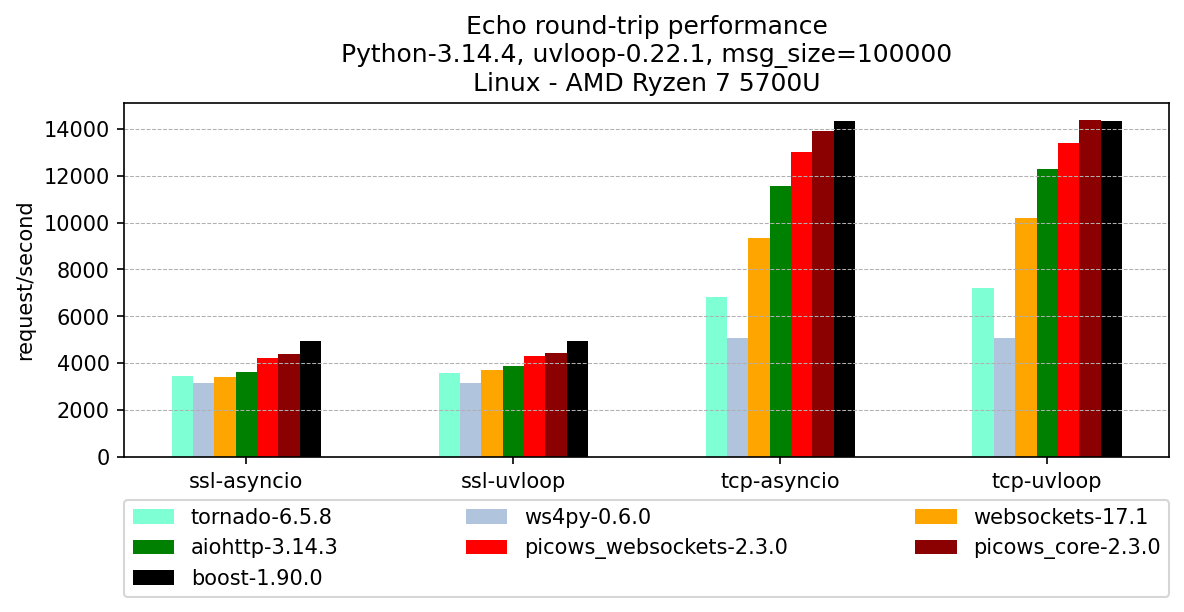

Data behind this chart, as committed beside it:
, version, ssl-asyncio, ssl-uvloop, tcp-asyncio, tcp-uvloop
tornado, 6.5.8, 3471, 3604, 6815, 7225
ws4py, 0.6.0, 3155, 3155, 5081, 5081
websockets, 17.1, 3422, 3716, 9345, 10188
aiohttp, 3.14.3, 3608, 3874, 11567, 12269
picows_websockets, 2.3.0, 4205, 4300, 13024, 13403
picows_core, 2.3.0, 4376, 4438, 13922, 14386
boost, 1.90.0, 4930, 4930, 14353, 14353
